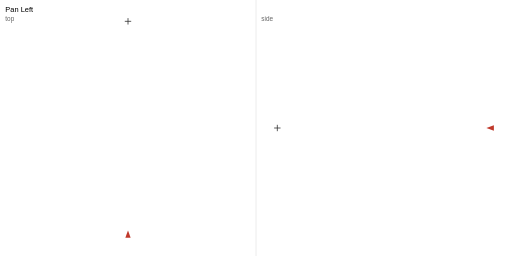
t = 0.00 s
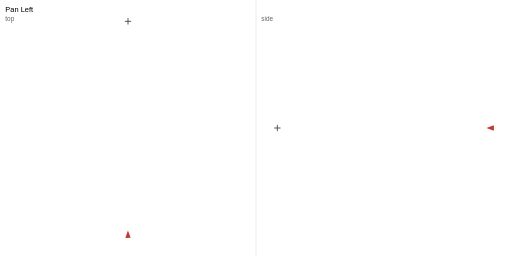
t = 0.51 s
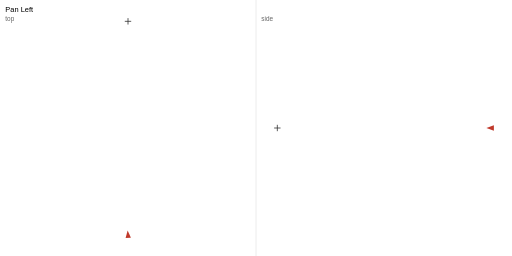
t = 1.01 s
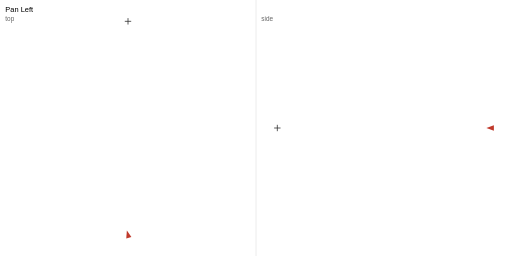
t = 1.51 s
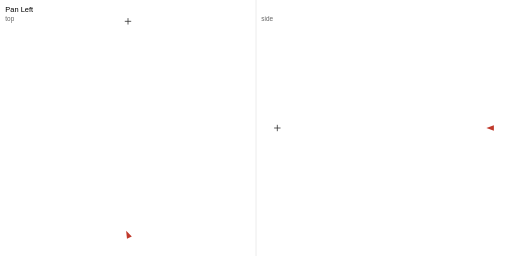
t = 2.01 s
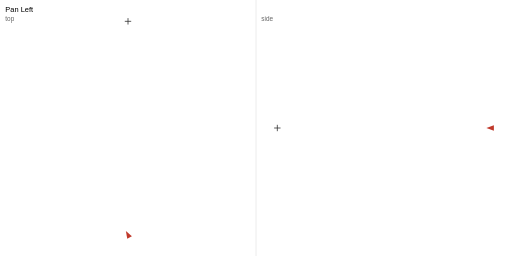
t = 2.51 s

The animated SVG that drew these frames (rendered in a browser with its animation timeline set to each time). Animation: 4 SMIL elements (animateMotion=1,animateTransform=3); one cycle of 3.00 s, repeats indefinitely.

<?xml version="1.0" encoding="UTF-8"?>
<svg xmlns="http://www.w3.org/2000/svg" width="960" height="480" viewBox="0 0 960 480">
<rect width="960" height="480" fill="#fff"/>
<text x="10" y="22" font-family="sans-serif" font-size="14">Pan Left</text>
<text x="10" y="40" font-family="sans-serif" font-size="12" fill="#666">top</text>
<text x="490" y="40" font-family="sans-serif" font-size="12" fill="#666">side</text>
<line x1="480" y1="0" x2="480" y2="480" stroke="#ddd"/>
<polyline class="path" points="240.00,440.00 240.00,440.00 240.00,440.00 240.00,440.00 240.00,440.00 240.00,440.00 240.00,440.00 240.00,440.00 240.00,440.00 240.00,440.00 240.00,440.00 240.00,440.00 240.00,440.00 240.00,440.00 240.00,440.00 240.00,440.00 240.00,440.00 240.00,440.00 240.00,440.00 240.00,440.00 240.00,440.00 240.00,440.00 240.00,440.00 240.00,440.00 240.00,440.00 240.00,440.00 240.00,440.00 240.00,440.00 240.00,440.00 240.00,440.00 240.00,440.00 240.00,440.00 240.00,440.00 240.00,440.00 240.00,440.00 240.00,440.00 240.00,440.00 240.00,440.00 240.00,440.00 240.00,440.00 240.00,440.00 240.00,440.00 240.00,440.00 240.00,440.00 240.00,440.00 240.00,440.00 240.00,440.00 240.00,440.00 240.00,440.00 240.00,440.00 240.00,440.00 240.00,440.00 240.00,440.00 240.00,440.00 240.00,440.00 240.00,440.00 240.00,440.00 240.00,440.00 240.00,440.00 240.00,440.00 240.00,440.00 240.00,440.00 240.00,440.00 240.00,440.00 240.00,440.00 240.00,440.00 240.00,440.00 240.00,440.00 240.00,440.00 240.00,440.00 240.00,440.00 240.00,440.00 240.00,440.00" fill="none" stroke="#ccc" stroke-width="2"/>
<path class="subject" d="M 234.00 40.00 L 246.00 40.00 M 240.00 34.00 L 240.00 46.00" stroke="#333" stroke-width="1.5"/>
<polyline class="path-side" points="920.00,240.00 920.00,240.00 920.00,240.00 920.00,240.00 920.00,240.00 920.00,240.00 920.00,240.00 920.00,240.00 920.00,240.00 920.00,240.00 920.00,240.00 920.00,240.00 920.00,240.00 920.00,240.00 920.00,240.00 920.00,240.00 920.00,240.00 920.00,240.00 920.00,240.00 920.00,240.00 920.00,240.00 920.00,240.00 920.00,240.00 920.00,240.00 920.00,240.00 920.00,240.00 920.00,240.00 920.00,240.00 920.00,240.00 920.00,240.00 920.00,240.00 920.00,240.00 920.00,240.00 920.00,240.00 920.00,240.00 920.00,240.00 920.00,240.00 920.00,240.00 920.00,240.00 920.00,240.00 920.00,240.00 920.00,240.00 920.00,240.00 920.00,240.00 920.00,240.00 920.00,240.00 920.00,240.00 920.00,240.00 920.00,240.00 920.00,240.00 920.00,240.00 920.00,240.00 920.00,240.00 920.00,240.00 920.00,240.00 920.00,240.00 920.00,240.00 920.00,240.00 920.00,240.00 920.00,240.00 920.00,240.00 920.00,240.00 920.00,240.00 920.00,240.00 920.00,240.00 920.00,240.00 920.00,240.00 920.00,240.00 920.00,240.00 920.00,240.00 920.00,240.00 920.00,240.00 920.00,240.00" fill="none" stroke="#ccc" stroke-width="2"/>
<path class="subject-side" d="M 514.00 240.00 L 526.00 240.00 M 520.00 234.00 L 520.00 246.00" stroke="#333" stroke-width="1.5"/>
<g id="cam" transform="translate(240.00 440.00)">
<animateMotion path="M 0.00 0.00 L 0.00 0.00 L 0.00 0.00 L 0.00 0.00 L 0.00 0.00 L 0.00 0.00 L 0.00 0.00 L 0.00 0.00 L 0.00 0.00 L 0.00 0.00 L 0.00 0.00 L 0.00 0.00 L 0.00 0.00 L 0.00 0.00 L 0.00 0.00 L 0.00 0.00 L 0.00 0.00 L 0.00 0.00 L 0.00 0.00 L 0.00 0.00 L 0.00 0.00 L 0.00 0.00 L 0.00 0.00 L 0.00 0.00 L 0.00 0.00 L 0.00 0.00 L 0.00 0.00 L 0.00 0.00 L 0.00 0.00 L 0.00 0.00 L 0.00 0.00 L 0.00 0.00 L 0.00 0.00 L 0.00 0.00 L 0.00 0.00 L 0.00 0.00 L 0.00 0.00 L 0.00 0.00 L 0.00 0.00 L 0.00 0.00 L 0.00 0.00 L 0.00 0.00 L 0.00 0.00 L 0.00 0.00 L 0.00 0.00 L 0.00 0.00 L 0.00 0.00 L 0.00 0.00 L 0.00 0.00 L 0.00 0.00 L 0.00 0.00 L 0.00 0.00 L 0.00 0.00 L 0.00 0.00 L 0.00 0.00 L 0.00 0.00 L 0.00 0.00 L 0.00 0.00 L 0.00 0.00 L 0.00 0.00 L 0.00 0.00 L 0.00 0.00 L 0.00 0.00 L 0.00 0.00 L 0.00 0.00 L 0.00 0.00 L 0.00 0.00 L 0.00 0.00 L 0.00 0.00 L 0.00 0.00 L 0.00 0.00 L 0.00 0.00 L 0.00 0.00" dur="3s" repeatCount="indefinite" calcMode="linear" keyPoints="0.000000;0.000000;0.000000;0.000000;0.000000;0.000000;0.000000;0.000000;0.000000;0.000000;0.000000;0.000000;0.000000;0.000000;0.000000;0.000000;0.000000;0.000000;0.000000;0.000000;0.000000;0.000000;0.000000;0.000000;0.000000;0.000000;0.000000;0.000000;0.000000;0.000000;0.000000;0.000000;0.000000;0.000000;0.000000;0.000000;0.000000;0.000000;0.000000;0.000000;0.000000;0.000000;0.000000;0.000000;0.000000;0.000000;0.000000;0.000000;0.000000;0.000000;0.000000;0.000000;0.000000;0.000000;0.000000;0.000000;0.000000;0.000000;0.000000;0.000000;0.000000;0.000000;0.000000;0.000000;0.000000;0.000000;0.000000;0.000000;0.000000;0.000000;0.000000;0.000000;0.000000" keyTimes="0.000000;0.013889;0.027778;0.041667;0.055556;0.069444;0.083333;0.097222;0.111111;0.125000;0.138889;0.152778;0.166667;0.180556;0.194444;0.208333;0.222222;0.236111;0.250000;0.263889;0.277778;0.291667;0.305556;0.319444;0.333333;0.347222;0.361111;0.375000;0.388889;0.402778;0.416667;0.430556;0.444444;0.458333;0.472222;0.486111;0.500000;0.513889;0.527778;0.541667;0.555556;0.569444;0.583333;0.597222;0.611111;0.625000;0.638889;0.652778;0.666667;0.680556;0.694444;0.708333;0.722222;0.736111;0.750000;0.763889;0.777778;0.791667;0.805556;0.819444;0.833333;0.847222;0.861111;0.875000;0.888889;0.902778;0.916667;0.930556;0.944444;0.958333;0.972222;0.986111;1.000000"/>
<g transform="rotate(0.00)">
<animateTransform attributeName="transform" type="rotate" values="0.00;-0.00;-0.00;-0.01;-0.02;-0.04;-0.07;-0.11;-0.16;-0.23;-0.32;-0.43;-0.56;-0.71;-0.88;-1.09;-1.32;-1.58;-1.88;-2.21;-2.57;-2.98;-3.42;-3.91;-4.44;-5.02;-5.65;-6.33;-7.06;-7.84;-8.68;-9.58;-10.53;-11.55;-12.64;-13.78;-15.00;-16.22;-17.36;-18.45;-19.47;-20.42;-21.32;-22.16;-22.94;-23.67;-24.35;-24.98;-25.56;-26.09;-26.58;-27.02;-27.43;-27.79;-28.12;-28.42;-28.68;-28.91;-29.12;-29.29;-29.44;-29.57;-29.68;-29.77;-29.84;-29.89;-29.93;-29.96;-29.98;-29.99;-30.00;-30.00;-30.00" keyTimes="0.000000;0.013889;0.027778;0.041667;0.055556;0.069444;0.083333;0.097222;0.111111;0.125000;0.138889;0.152778;0.166667;0.180556;0.194444;0.208333;0.222222;0.236111;0.250000;0.263889;0.277778;0.291667;0.305556;0.319444;0.333333;0.347222;0.361111;0.375000;0.388889;0.402778;0.416667;0.430556;0.444444;0.458333;0.472222;0.486111;0.500000;0.513889;0.527778;0.541667;0.555556;0.569444;0.583333;0.597222;0.611111;0.625000;0.638889;0.652778;0.666667;0.680556;0.694444;0.708333;0.722222;0.736111;0.750000;0.763889;0.777778;0.791667;0.805556;0.819444;0.833333;0.847222;0.861111;0.875000;0.888889;0.902778;0.916667;0.930556;0.944444;0.958333;0.972222;0.986111;1.000000" dur="3s" repeatCount="indefinite" calcMode="linear"/>
<polygon points="0,-8 5,6 -5,6" fill="#c0392b"/>
</g>
</g>
<g id="cam-side" transform="translate(920.00 240.00)">
<animateTransform attributeName="transform" type="translate" values="920.00 240.00;920.00 240.00;920.00 240.00;920.00 240.00;920.00 240.00;920.00 240.00;920.00 240.00;920.00 240.00;920.00 240.00;920.00 240.00;920.00 240.00;920.00 240.00;920.00 240.00;920.00 240.00;920.00 240.00;920.00 240.00;920.00 240.00;920.00 240.00;920.00 240.00;920.00 240.00;920.00 240.00;920.00 240.00;920.00 240.00;920.00 240.00;920.00 240.00;920.00 240.00;920.00 240.00;920.00 240.00;920.00 240.00;920.00 240.00;920.00 240.00;920.00 240.00;920.00 240.00;920.00 240.00;920.00 240.00;920.00 240.00;920.00 240.00;920.00 240.00;920.00 240.00;920.00 240.00;920.00 240.00;920.00 240.00;920.00 240.00;920.00 240.00;920.00 240.00;920.00 240.00;920.00 240.00;920.00 240.00;920.00 240.00;920.00 240.00;920.00 240.00;920.00 240.00;920.00 240.00;920.00 240.00;920.00 240.00;920.00 240.00;920.00 240.00;920.00 240.00;920.00 240.00;920.00 240.00;920.00 240.00;920.00 240.00;920.00 240.00;920.00 240.00;920.00 240.00;920.00 240.00;920.00 240.00;920.00 240.00;920.00 240.00;920.00 240.00;920.00 240.00;920.00 240.00;920.00 240.00" keyTimes="0.000000;0.013889;0.027778;0.041667;0.055556;0.069444;0.083333;0.097222;0.111111;0.125000;0.138889;0.152778;0.166667;0.180556;0.194444;0.208333;0.222222;0.236111;0.250000;0.263889;0.277778;0.291667;0.305556;0.319444;0.333333;0.347222;0.361111;0.375000;0.388889;0.402778;0.416667;0.430556;0.444444;0.458333;0.472222;0.486111;0.500000;0.513889;0.527778;0.541667;0.555556;0.569444;0.583333;0.597222;0.611111;0.625000;0.638889;0.652778;0.666667;0.680556;0.694444;0.708333;0.722222;0.736111;0.750000;0.763889;0.777778;0.791667;0.805556;0.819444;0.833333;0.847222;0.861111;0.875000;0.888889;0.902778;0.916667;0.930556;0.944444;0.958333;0.972222;0.986111;1.000000" dur="3s" repeatCount="indefinite" calcMode="linear"/>
<g transform="rotate(0.00)">
<animateTransform attributeName="transform" type="rotate" values="0.00;0.00;0.00;0.00;0.00;0.00;0.00;0.00;0.00;0.00;0.00;0.00;0.00;0.00;0.00;0.00;0.00;0.00;0.00;0.00;0.00;0.00;0.00;0.00;0.00;0.00;0.00;0.00;0.00;0.00;0.00;0.00;0.00;0.00;0.00;0.00;0.00;0.00;0.00;0.00;0.00;0.00;0.00;0.00;0.00;0.00;0.00;0.00;0.00;0.00;0.00;0.00;0.00;0.00;0.00;0.00;0.00;0.00;0.00;0.00;0.00;0.00;0.00;0.00;0.00;0.00;0.00;0.00;0.00;0.00;0.00;0.00;0.00" keyTimes="0.000000;0.013889;0.027778;0.041667;0.055556;0.069444;0.083333;0.097222;0.111111;0.125000;0.138889;0.152778;0.166667;0.180556;0.194444;0.208333;0.222222;0.236111;0.250000;0.263889;0.277778;0.291667;0.305556;0.319444;0.333333;0.347222;0.361111;0.375000;0.388889;0.402778;0.416667;0.430556;0.444444;0.458333;0.472222;0.486111;0.500000;0.513889;0.527778;0.541667;0.555556;0.569444;0.583333;0.597222;0.611111;0.625000;0.638889;0.652778;0.666667;0.680556;0.694444;0.708333;0.722222;0.736111;0.750000;0.763889;0.777778;0.791667;0.805556;0.819444;0.833333;0.847222;0.861111;0.875000;0.888889;0.902778;0.916667;0.930556;0.944444;0.958333;0.972222;0.986111;1.000000" dur="3s" repeatCount="indefinite" calcMode="linear"/>
<polygon points="-8,0 6,-5 6,5" fill="#c0392b"/>
</g>
</g>
</svg>
